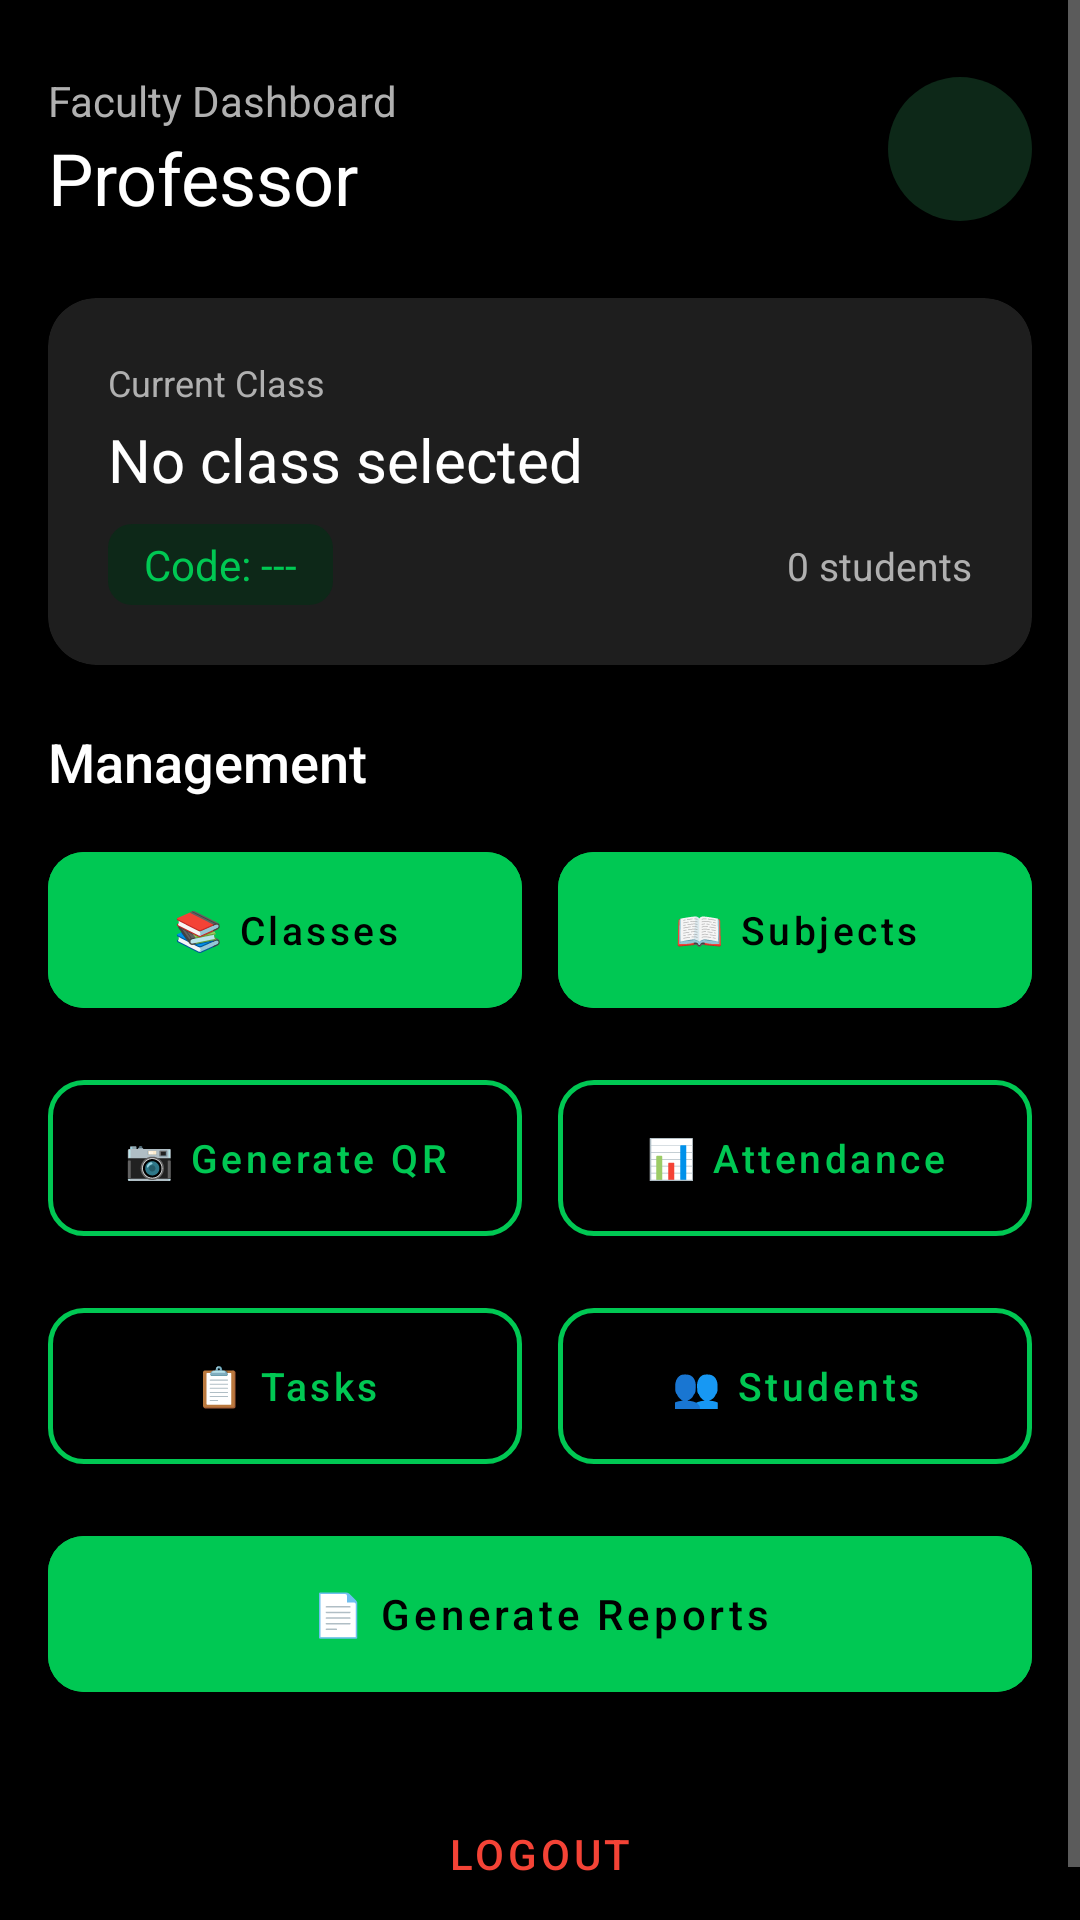

Layout XML and referenced resources for this Android screen:
<!-- AndroidManifest.xml: activity theme Theme.EduMetrics.NoActionBar -->
<!-- res/layout/activity_faculty_dashboard.xml -->
<?xml version="1.0" encoding="utf-8"?>
<ScrollView xmlns:android="http://schemas.android.com/apk/res/android"
    xmlns:app="http://schemas.android.com/apk/res-auto"
    android:layout_width="match_parent"
    android:layout_height="match_parent"
    android:background="@color/primary"
    android:fillViewport="true">

    <LinearLayout
        android:layout_width="match_parent"
        android:layout_height="wrap_content"
        android:orientation="vertical"
        android:padding="16dp">

        
        <LinearLayout
            android:layout_width="match_parent"
            android:layout_height="wrap_content"
            android:orientation="horizontal"
            android:gravity="center_vertical"
            android:layout_marginBottom="24dp"
            android:layout_marginTop="8dp">

            <LinearLayout
                android:layout_width="0dp"
                android:layout_height="wrap_content"
                android:layout_weight="1"
                android:orientation="vertical">

                <TextView
                    android:layout_width="wrap_content"
                    android:layout_height="wrap_content"
                    android:text="Faculty Dashboard"
                    android:textColor="@color/text_secondary"
                    android:textSize="14sp" />

                <TextView
                    android:id="@+id/tvUserName"
                    android:layout_width="wrap_content"
                    android:layout_height="wrap_content"
                    android:text="Professor"
                    android:textColor="@color/text_primary"
                    android:textSize="24sp"
                    android:fontFamily="sans-serif-bold" />
            </LinearLayout>

            <View
                android:layout_width="48dp"
                android:layout_height="48dp"
                android:background="@drawable/bg_icon_circle" />
        </LinearLayout>

        
        <androidx.cardview.widget.CardView
            android:id="@+id/cardClassInfo"
            android:layout_width="match_parent"
            android:layout_height="wrap_content"
            android:layout_marginBottom="12dp"
            app:cardBackgroundColor="@color/card_background"
            app:cardCornerRadius="16dp"
            app:cardElevation="4dp">

            <LinearLayout
                android:layout_width="match_parent"
                android:layout_height="wrap_content"
                android:orientation="vertical"
                android:padding="20dp">

                <TextView
                    android:layout_width="wrap_content"
                    android:layout_height="wrap_content"
                    android:text="Current Class"
                    android:textColor="@color/text_secondary"
                    android:textSize="12sp" />

                <TextView
                    android:id="@+id/tvClassName"
                    android:layout_width="wrap_content"
                    android:layout_height="wrap_content"
                    android:text="No class selected"
                    android:textColor="@color/text_primary"
                    android:textSize="20sp"
                    android:fontFamily="sans-serif-bold"
                    android:layout_marginTop="4dp" />

                <LinearLayout
                    android:layout_width="match_parent"
                    android:layout_height="wrap_content"
                    android:orientation="horizontal"
                    android:layout_marginTop="8dp">

                    <TextView
                        android:id="@+id/tvClassCode"
                        android:layout_width="wrap_content"
                        android:layout_height="wrap_content"
                        android:text="Code: ---"
                        android:textColor="@color/accent"
                        android:textSize="14sp"
                        android:background="@drawable/bg_badge"
                        android:paddingHorizontal="12dp"
                        android:paddingVertical="4dp" />

                    <View
                        android:layout_width="0dp"
                        android:layout_height="0dp"
                        android:layout_weight="1" />

                    <TextView
                        android:id="@+id/tvStudentCount"
                        android:layout_width="wrap_content"
                        android:layout_height="wrap_content"
                        android:text="0 students"
                        android:textColor="@color/text_secondary"
                        android:textSize="13sp" />
                </LinearLayout>

            </LinearLayout>

        </androidx.cardview.widget.CardView>

        
        <TextView
            android:layout_width="wrap_content"
            android:layout_height="wrap_content"
            android:text="Management"
            android:textColor="@color/text_primary"
            android:textSize="18sp"
            android:fontFamily="sans-serif-medium"
            android:layout_marginTop="8dp"
            android:layout_marginBottom="12dp" />

        
        <LinearLayout
            android:layout_width="match_parent"
            android:layout_height="wrap_content"
            android:orientation="horizontal"
            android:layout_marginBottom="12dp">

            <com.google.android.material.button.MaterialButton
                android:id="@+id/btnClassMgmt"
                style="@style/Widget.EduMetrics.Button.Primary"
                android:layout_width="0dp"
                android:layout_height="64dp"
                android:layout_weight="1"
                android:layout_marginEnd="6dp"
                android:text="📚 Classes"
                android:textSize="13sp" />

            <com.google.android.material.button.MaterialButton
                android:id="@+id/btnSubjectMgmt"
                style="@style/Widget.EduMetrics.Button.Primary"
                android:layout_width="0dp"
                android:layout_height="64dp"
                android:layout_weight="1"
                android:layout_marginStart="6dp"
                android:text="📖 Subjects"
                android:textSize="13sp" />
        </LinearLayout>

        
        <LinearLayout
            android:layout_width="match_parent"
            android:layout_height="wrap_content"
            android:orientation="horizontal"
            android:layout_marginBottom="12dp">

            <com.google.android.material.button.MaterialButton
                android:id="@+id/btnGenerateQR"
                style="@style/Widget.EduMetrics.Button.Secondary"
                android:layout_width="0dp"
                android:layout_height="64dp"
                android:layout_weight="1"
                android:layout_marginEnd="6dp"
                android:text="📷 Generate QR"
                android:textSize="13sp" />

            <com.google.android.material.button.MaterialButton
                android:id="@+id/btnAttendanceRec"
                style="@style/Widget.EduMetrics.Button.Secondary"
                android:layout_width="0dp"
                android:layout_height="64dp"
                android:layout_weight="1"
                android:layout_marginStart="6dp"
                android:text="📊 Attendance"
                android:textSize="13sp" />
        </LinearLayout>

        
        <LinearLayout
            android:layout_width="match_parent"
            android:layout_height="wrap_content"
            android:orientation="horizontal"
            android:layout_marginBottom="12dp">

            <com.google.android.material.button.MaterialButton
                android:id="@+id/btnTaskMgmt"
                style="@style/Widget.EduMetrics.Button.Secondary"
                android:layout_width="0dp"
                android:layout_height="64dp"
                android:layout_weight="1"
                android:layout_marginEnd="6dp"
                android:text="📋 Tasks"
                android:textSize="13sp" />

            <com.google.android.material.button.MaterialButton
                android:id="@+id/btnStudentList"
                style="@style/Widget.EduMetrics.Button.Secondary"
                android:layout_width="0dp"
                android:layout_height="64dp"
                android:layout_weight="1"
                android:layout_marginStart="6dp"
                android:text="👥 Students"
                android:textSize="13sp" />
        </LinearLayout>

        
        <com.google.android.material.button.MaterialButton
            android:id="@+id/btnReports"
            style="@style/Widget.EduMetrics.Button.Primary"
            android:layout_width="match_parent"
            android:layout_height="64dp"
            android:layout_marginBottom="16dp"
            android:text="📄 Generate Reports"
            android:textSize="14sp" />

        
        <com.google.android.material.button.MaterialButton
            android:id="@+id/btnLogout"
            style="@style/Widget.MaterialComponents.Button.TextButton"
            android:layout_width="wrap_content"
            android:layout_height="wrap_content"
            android:text="Logout"
            android:textColor="@color/chart_red"
            android:layout_gravity="center"
            android:layout_marginTop="8dp" />

    </LinearLayout>

</ScrollView>
<!-- resources referenced by this layout -->
<resources>
  <color name="accent">#00C853</color>
  <color name="card_background">#1E1E1E</color>
  <color name="chart_red">#F44336</color>
  <color name="primary">#000000</color>
  <color name="text_primary">#FFFFFF</color>
  <color name="text_secondary">#B0B0B0</color>
  <!-- drawable bg_badge (drawable) -->
  <?xml version="1.0" encoding="utf-8"?>
  <shape xmlns:android="http://schemas.android.com/apk/res/android"
      android:shape="rectangle">
      <solid android:color="@color/accent_surface" />
      <corners android:radius="8dp" />
  </shape>
  <!-- drawable bg_icon_circle (drawable) -->
  <?xml version="1.0" encoding="utf-8"?>
  <shape xmlns:android="http://schemas.android.com/apk/res/android"
      android:shape="oval">
      <solid android:color="@color/accent_surface" />
      <size android:width="48dp" android:height="48dp" />
  </shape>
  <style name="Widget.EduMetrics.Button.Primary" parent="Widget.MaterialComponents.Button">
          <item name="android:backgroundTint">@color/accent</item>
          <item name="android:textColor">@color/text_on_accent</item>
          <item name="android:textSize">16sp</item>
          <item name="android:textAllCaps">false</item>
          <item name="cornerRadius">12dp</item>
          <item name="android:fontFamily">sans-serif-medium</item>
          <item name="android:paddingTop">14dp</item>
          <item name="android:paddingBottom">14dp</item>
      </style>
  <style name="Widget.EduMetrics.Button.Secondary" parent="Widget.MaterialComponents.Button.OutlinedButton">
          <item name="strokeColor">@color/accent</item>
          <item name="android:textColor">@color/accent</item>
          <item name="android:textSize">16sp</item>
          <item name="android:textAllCaps">false</item>
          <item name="cornerRadius">12dp</item>
          <item name="strokeWidth">1.5dp</item>
      </style>
  <style name="Theme.EduMetrics.NoActionBar" parent="Theme.EduMetrics">
          <item name="windowActionBar">false</item>
          <item name="windowNoTitle">true</item>
          <item name="android:windowFullscreen">false</item>
          <item name="android:windowContentOverlay">@null</item>
      </style>
  <color name="accent_surface">#0D2818</color>
  <color name="text_on_accent">#000000</color>
  <style name="Theme.EduMetrics" parent="Theme.MaterialComponents.DayNight.DarkActionBar">
          <item name="colorPrimary">@color/primary</item>
          <item name="colorPrimaryDark">@color/primary_dark</item>
          <item name="colorAccent">@color/accent</item>
          <item name="colorOnPrimary">@color/text_primary</item>
          <item name="colorSecondary">@color/accent</item>
          <item name="colorOnSecondary">@color/text_on_accent</item>
          <item name="android:colorBackground">@color/primary</item>
          <item name="colorSurface">@color/surface</item>
          <item name="colorOnSurface">@color/text_primary</item>
          <item name="android:textColorPrimary">@color/text_primary</item>
          <item name="android:textColorSecondary">@color/text_secondary</item>
          <item name="android:statusBarColor">@color/primary</item>
          <item name="android:navigationBarColor">@color/primary</item>
          <item name="android:windowBackground">@color/primary</item>
      </style>
  <color name="primary_dark">#000000</color>
  <color name="surface">#1A1A1A</color>
</resources>
